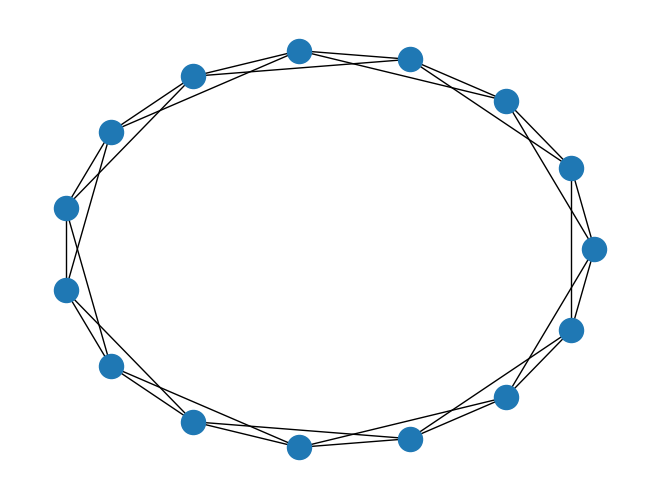
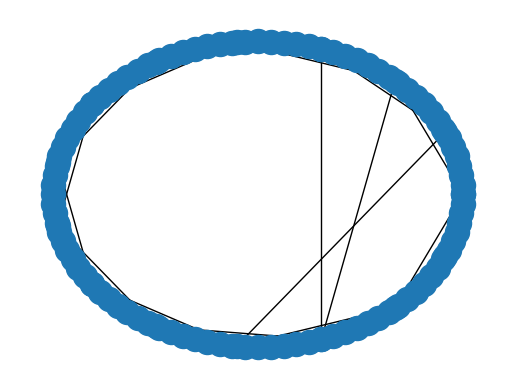
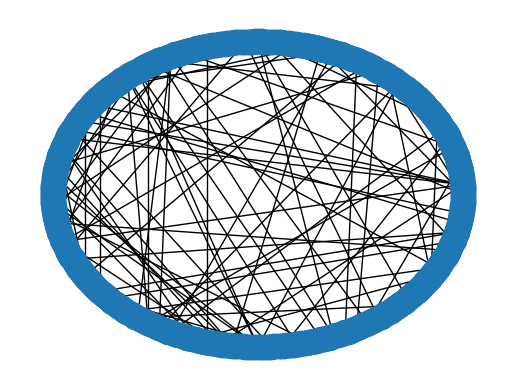

Here is the Python script that generated these plots, in order: (Note: this script raises an exception after producing the figures.)
from __future__ import print_function
import networkx as nx
import matplotlib.pyplot as plt
import numpy as np
import random

# ====================== FUNCTIONS USED BY THE MAIN CODE ===================
#
# ====================== FOR THE MAIN CODE SCROLL TO THE BOTTOM ============
def next(n, i, m):
    return (i+m)%n
def prev(n, i, m):
    return (i+n-m)%n

def ring(n, m):
    """
    This function creates the basic ring (to be rewired) with n nodes
    in which each node is connected to m nodes on the left and right.

    Parameters
    ----------
    n : int
      Number of nodes
    m : int
      Number of neighbors to connect left and right

    Returns
    -------
    network : graph
             The basic ring before rewiring
    """
    network = nx.Graph()

    for i in range(n):
        network.add_node(i)
    for i in range(n):
        edges = []
        for j in range(m):
            edges.append((i, next(n, i, j+1)))
            edges.append((i, prev(n, i, j+1)))
        network.add_edges_from(edges)

    nx.draw_circular(network)
    return network

def ws(n, m, p):
    """
    This function call the ring() function to make a basic ring and then
    rewires each link with  probability p and also prints the total number of
    links and the number of rewired links.
    Note self-loops are not allowed when rewiring (check that you do not rewire
    the end of a link to the node at its other end!)

    Parameters
    ----------
    n : int
      Number of nodes
    m : int
      Number of neighbors to connect left and right
    p : float
        Rewiring probability

    Returns
    -------
    network : graph
        The Watts-Strogatz small-world network

    """
    network = ring(n, m)
    edges = network.edges()
    nodes = network.nodes()
    rewired_num = 0 # tracks the number of rewired links
    total_num = len(network.edges()) # tracks the total number of links in the network

    for e in edges:
        if np.random.rand() < p: #rewire edge
            n = e[0]
            non_neighbors = list(nx.non_neighbors(network, n))
            new_node = np.random.choice(non_neighbors)
            non_neighbors.remove(new_node)
            network.remove_edge(*e)
            network.add_edge(n , new_node)
            rewired_num += 1

    print("total number of links:")
    print(total_num)
    print("number of rewired links:")
    print(rewired_num)
    return network

# =========================== MAIN CODE BELOW ==============================

if __name__ == "__main__":
    np.random.seed(42)
    #visualizing the rings for p = 0 ...
    graph1 = ws(15, 2, .1)
    fig1 = plt.figure()
    ax = fig1.add_subplot(111)
    nx.draw_circular(graph1)

    figure_filename = 'Small_world_ring.pdf'
    fig1.savefig(figure_filename)

    total_num_edges = len(list(graph1.edges()))
    print("Total number of edges for n = 15, m = 2, p = 0 :")
    print(total_num_edges)
    #... and p = 0.5
    graph2 = ws(100, 2, 0.5)
    fig2 = plt.figure()
    ax = fig2.add_subplot(111)
    nx.draw_circular(graph2, node_size=20)

    figure_filename = './Small_world_rewired.pdf'

    fig2.savefig(figure_filename)

    # Produce the basic ring network and calculate the average clustering
    # coefficient and average shortest path of the network
    basic_ring = ring(500, 2)

    c_basic = nx.average_clustering(basic_ring, count_zeros=True)
    l_basic = nx.average_shortest_path_length(basic_ring)

    probability = [0.001*(2**n) for n in range(11)] #[0.001, 0.002, 0.004, ...]
    relative_c = []
    relative_l = []

    for p in probability:
        smallworld = ws(500, 2, p)

        # gets all connected components; mostly there is just one:
        components = nx.connected_component_subgraphs(smallworld)
        # finds the largest to be used for the average path length:
        largest_component = max(components, key=len)

        c_rewired = nx.average_clustering(smallworld, count_zeros=True) / c_basic
        l_rewired = nx.average_shortest_path_length(largest_component) / l_basic
        # Update relative_c and relative_l
        relative_c.append(c_rewired)
        relative_l.append(l_rewired)

    fig3 = plt.figure()
    ax = fig3.add_subplot(111)
    ax.semilogx(probability, relative_c, marker='o', ls='-', color='b',
                label='relative avg c')
    ax.semilogx(probability, relative_l, marker='o', ls='-', color='r',
                label='relative avg shortest path')

    # Label the axes
    ax.set_xlabel('p') # sets the label of the x axis
    ax.set_ylabel('Relative quantities')
    ax.legend()
    figure_filename = 'WS_relative_c_and_l.pdf'

    fig3.savefig(figure_filename)
